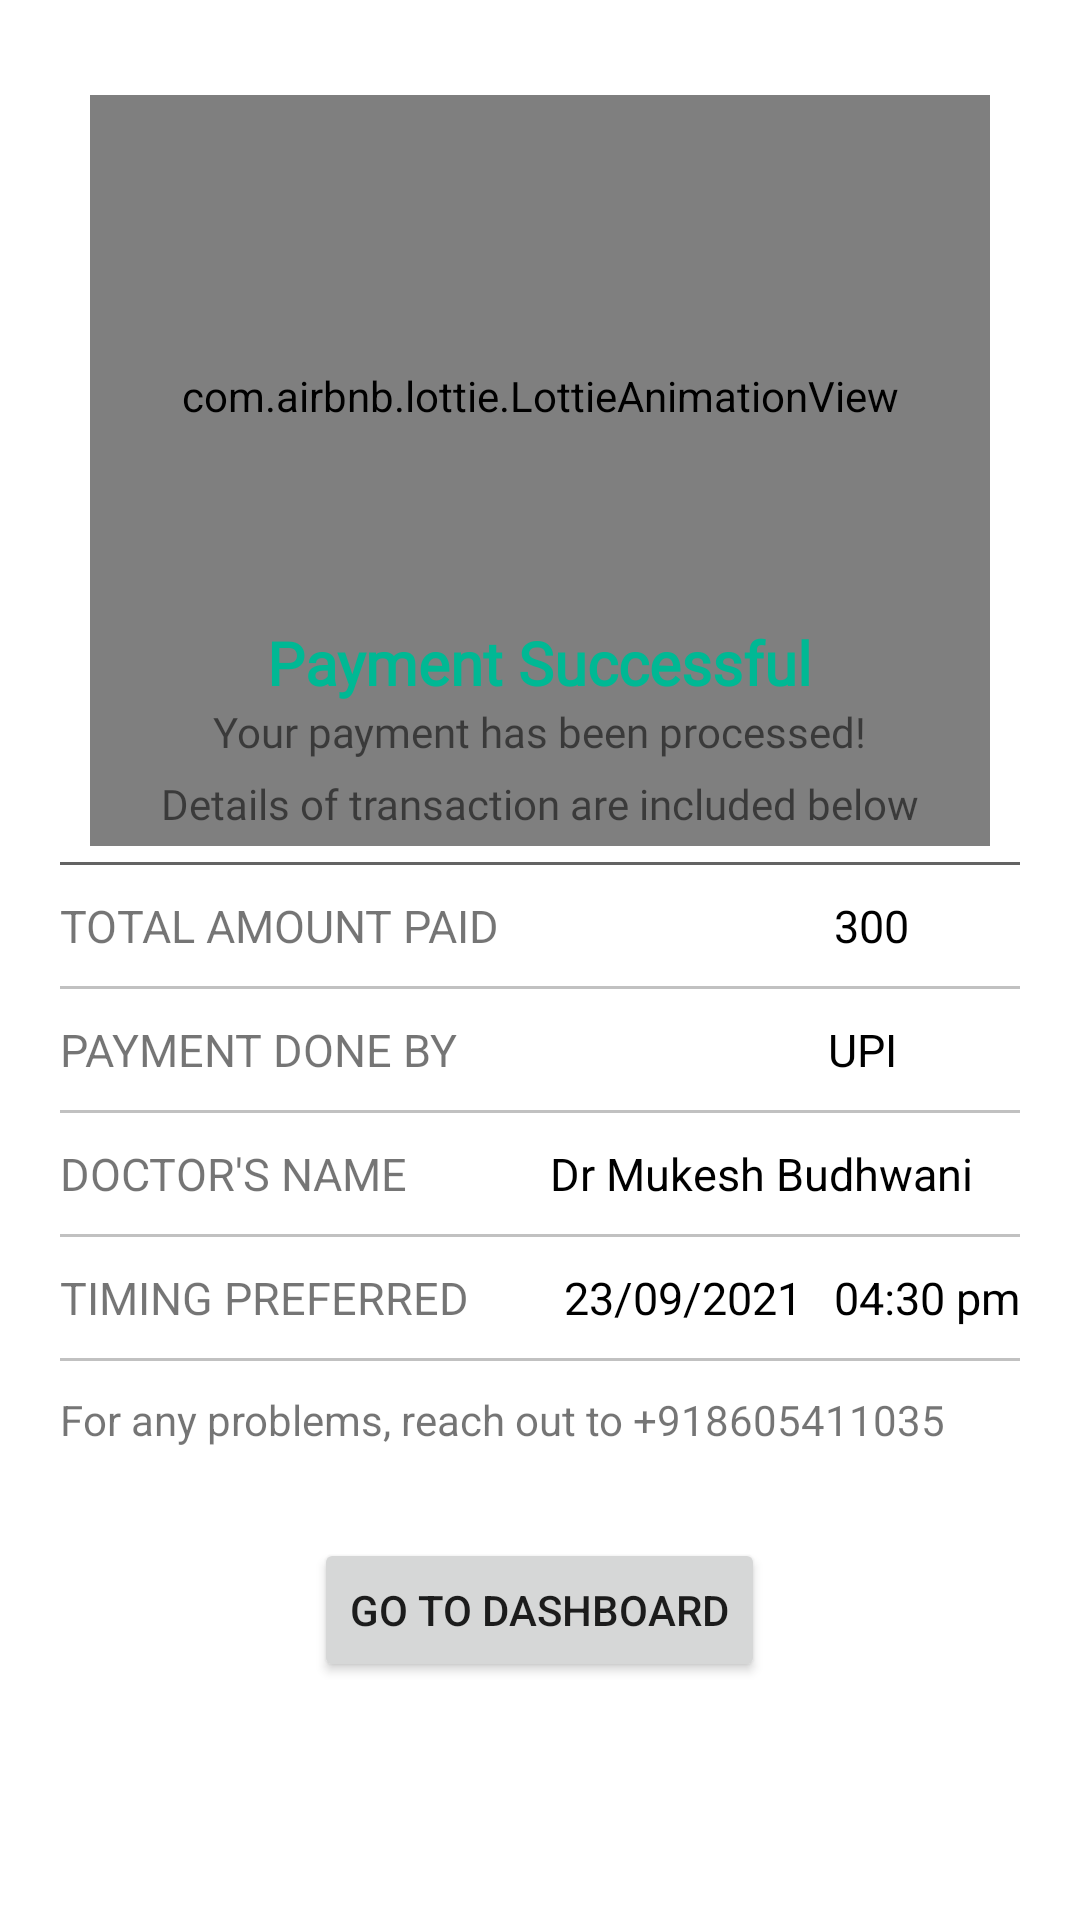

Layout XML and referenced resources for this Android screen:
<!-- AndroidManifest.xml: application theme Theme.Med -->
<!-- res/layout/activity_payment_successful.xml -->
<?xml version="1.0" encoding="utf-8"?>
<LinearLayout xmlns:android="http://schemas.android.com/apk/res/android"
    xmlns:app="http://schemas.android.com/apk/res-auto"
    xmlns:tools="http://schemas.android.com/tools"
    android:layout_width="match_parent"
    android:layout_height="match_parent"
    tools:context=".PaymentSuccessful"
    android:padding="20dp"
    android:gravity="center"
    android:orientation="vertical">


    <LinearLayout
        android:layout_width="match_parent"
        android:layout_height="wrap_content"
        android:orientation="vertical">

        <com.airbnb.lottie.LottieAnimationView
            android:id="@+id/animationSuccess"
            android:layout_width="300dp"
            android:layout_height="300dp"
            app:lottie_autoPlay="true"
            app:lottie_loop="true"
            app:lottie_rawRes="@raw/success1"
            android:layout_marginTop="-50dp"
            android:layout_gravity="center_horizontal"/>

        <TextView
            android:layout_width="wrap_content"
            android:layout_height="wrap_content"
            android:layout_below="@+id/animationSuccess"
            android:layout_marginTop="-75dp"
            android:layout_gravity="center_horizontal"
            android:fontFamily="@font/poppins"
            android:text="Payment Successful"
            android:textColor="@color/SDL"
            android:textSize="20dp"
            android:textStyle="bold" />

        <TextView
            android:layout_width="wrap_content"
            android:layout_height="wrap_content"
            android:fontFamily="@font/poppins"
            android:text="Your payment has been processed!"
            android:layout_gravity="center_horizontal"/>

        <TextView
            android:layout_width="wrap_content"
            android:layout_height="wrap_content"
            android:layout_marginTop="5dp"
            android:fontFamily="@font/poppins"
            android:text="Details of transaction are included below"
            android:layout_gravity="center_horizontal"/>

        <View
            android:layout_width="match_parent"
            android:layout_height="1dp"
            android:layout_marginTop="10dp"
            android:layout_marginBottom="10dp"
            android:background="#636363" />

        <LinearLayout
            android:layout_width="match_parent"
            android:layout_height="wrap_content"
            android:orientation="horizontal"
            android:weightSum="2">

            <TextView
                android:layout_width="wrap_content"
                android:layout_height="wrap_content"
                android:text="TOTAL AMOUNT PAID"
                android:layout_gravity="left"
                android:textSize="15dp"
                android:layout_weight="1"/>

            <TextView
                android:layout_width="wrap_content"
                android:layout_height="match_parent"
                android:textAlignment="center"
                android:text="300"
                android:textSize="15dp"
                android:textColor="@color/black"
                android:layout_weight="1"/>

        </LinearLayout>

        <View
            android:layout_width="match_parent"
            android:layout_height="1dp"
            android:layout_marginTop="10dp"
            android:layout_marginBottom="10dp"
            android:background="@color/success" />

        <LinearLayout
            android:layout_width="match_parent"
            android:layout_height="wrap_content"
            android:orientation="horizontal"
            android:weightSum="2">

            <TextView
                android:layout_width="wrap_content"
                android:layout_height="wrap_content"
                android:text="PAYMENT DONE BY"
                android:layout_gravity="left"
                android:textSize="15dp"
                android:layout_weight="1"/>

            <TextView
                android:layout_width="wrap_content"
                android:layout_height="match_parent"
                android:textAlignment="center"
                android:text="UPI"
                android:textSize="15dp"
                android:textColor="@color/black"
                android:layout_weight="1"/>

        </LinearLayout>

        <View
            android:layout_width="match_parent"
            android:layout_height="1dp"
            android:layout_marginTop="10dp"
            android:layout_marginBottom="10dp"
            android:background="@color/success" />

        <LinearLayout
            android:layout_width="match_parent"
            android:layout_height="wrap_content"
            android:orientation="horizontal"
            android:weightSum="2">

            <TextView
                android:id="@+id/getDoctorsName"
                android:layout_width="wrap_content"
                android:layout_height="wrap_content"
                android:text="DOCTOR'S NAME"
                android:layout_gravity="left"
                android:textSize="15dp"
                android:layout_weight="1"/>

            <TextView
                android:layout_width="wrap_content"
                android:layout_height="match_parent"
                android:textAlignment="center"
                android:text="Dr Mukesh Budhwani"
                android:textSize="15dp"
                android:textColor="@color/black"
                android:layout_weight="1"/>

        </LinearLayout>

        <View
            android:layout_width="match_parent"
            android:layout_height="1dp"
            android:layout_marginTop="10dp"
            android:layout_marginBottom="10dp"
            android:background="@color/success" />


        <LinearLayout
            android:layout_width="match_parent"
            android:layout_height="wrap_content"
            android:orientation="horizontal"
            android:weightSum="2">

            <TextView
                android:id="@+id/getPreferredTiming"
                android:layout_width="wrap_content"
                android:layout_height="wrap_content"
                android:text="TIMING PREFERRED"
                android:layout_gravity="left"
                android:textSize="15dp"
                android:layout_weight="1"/>

            <TextView
                android:layout_width="wrap_content"
                android:layout_height="match_parent"
                android:textAlignment="center"
                android:text="23/09/2021"
                android:textSize="15dp"
                android:textColor="@color/black"
                android:layout_weight="1"/>

            <TextView
                android:layout_width="wrap_content"
                android:layout_height="match_parent"
                android:textAlignment="center"
                android:text="04:30 pm"
                android:textSize="15dp"
                android:textColor="@color/black"
                android:layout_weight="1"/>

        </LinearLayout>

        <View
            android:layout_width="match_parent"
            android:layout_height="1dp"
            android:layout_marginTop="10dp"
            android:layout_marginBottom="10dp"
            android:background="@color/success" />

        <TextView
            android:layout_width="wrap_content"
            android:layout_height="wrap_content"
            android:text="For any problems, reach out to +918605411035"/>

        <Button
            android:id="@+id/btnGotoDashboard"
            android:layout_width="wrap_content"
            android:layout_height="wrap_content"
            android:text="GO TO DASHBOARD"
            android:layout_gravity="center"
            android:layout_marginTop="30dp"/>

    </LinearLayout>

</LinearLayout>
<!-- resources referenced by this layout -->
<resources>
  <color name="SDL">#00b894</color>
  <color name="black">#FF000000</color>
  <color name="success">#C1C1C1</color>
  <style name="Theme.Med" parent="Theme.MaterialComponents.DayNight.DarkActionBar">
          
          <item name="colorPrimary">@color/SDL</item>
          <item name="colorPrimaryVariant">@color/text</item>
          <item name="colorOnPrimary">@color/white</item>
          
          <item name="colorSecondary">@color/Background</item>
          <item name="colorSecondaryVariant">@color/SDL</item>
          <item name="colorOnSecondary">@color/black</item>
          
          <item name="android:statusBarColor" tools:targetApi="l">?attr/colorOnSecondary</item>
          
      </style>
  <color name="text">#3C3C3C</color>
  <color name="white">#FFFFFFFF</color>
  <color name="Background">#ddf7f2</color>
</resources>
